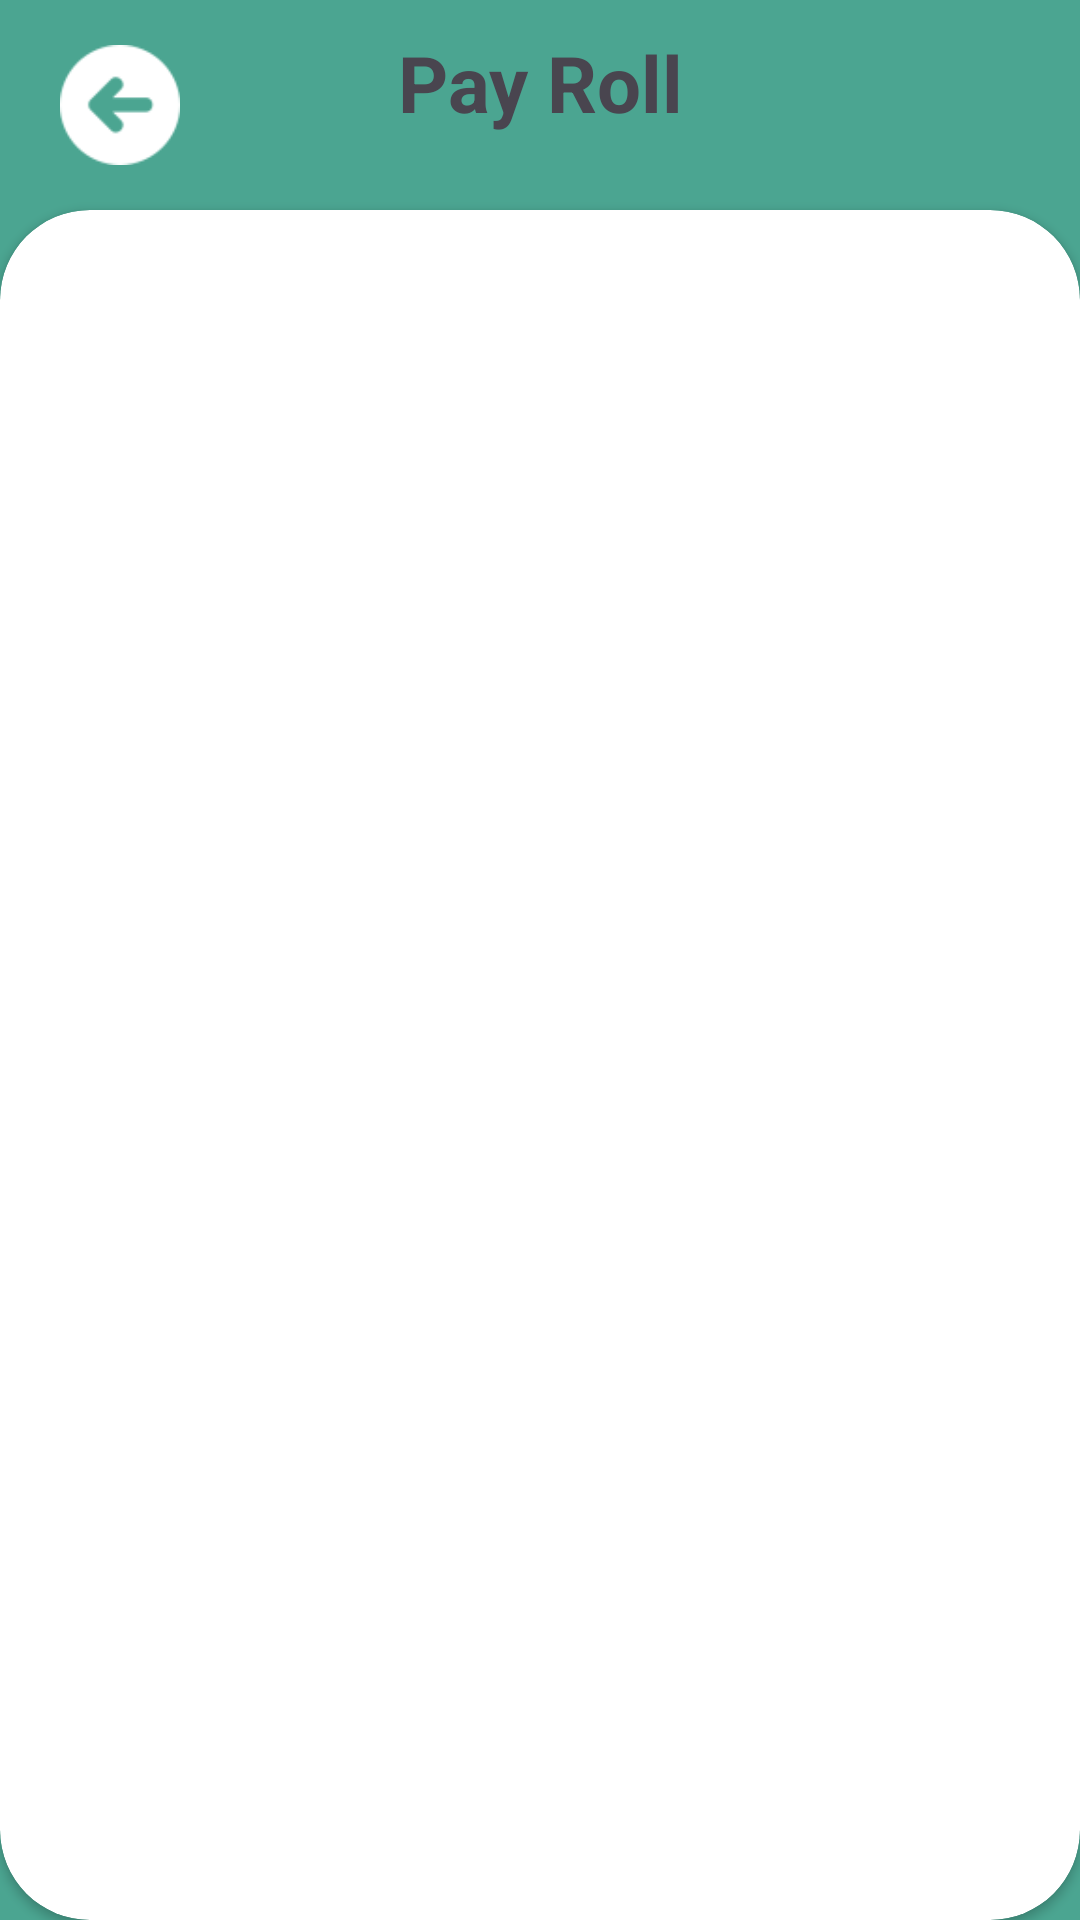

Layout XML and referenced resources for this Android screen:
<!-- AndroidManifest.xml: application theme Theme.Connect -->
<!-- res/layout/fragment_pay_roll.xml -->
<RelativeLayout xmlns:android="http://schemas.android.com/apk/res/android"
    xmlns:tools="http://schemas.android.com/tools"
    android:layout_width="match_parent"
    android:layout_height="match_parent"
    xmlns:app="http://schemas.android.com/apk/res-auto"
    tools:context="Fragments.PayRollFragment"
    android:background="@color/teal_green">

    <ImageView
        android:layout_width="60dp"
        android:layout_height="60dp"
        android:src="@drawable/previous"
        android:paddingStart="20dp"
        android:paddingTop="10dp"/>

    <TextView
        android:layout_width="match_parent"
        android:layout_height="wrap_content"
        android:text="Pay Roll"
        android:textSize="26sp"
        android:gravity="center"
        android:padding="10dp"
        android:textStyle="bold"/>

    <androidx.cardview.widget.CardView
        android:layout_width="match_parent"
        android:layout_height="match_parent"
        app:cardCornerRadius="30dp"
        android:layout_marginTop="70dp">

    </androidx.cardview.widget.CardView>
</RelativeLayout>
<!-- resources referenced by this layout -->
<resources>
  <color name="teal_green">#4BA591</color>
  <!-- drawable previous: png bitmap (drawable, 1626 bytes) -->
  <style name="Theme.Connect" parent="Base.Theme.Connect" />
  <style name="Base.Theme.Connect" parent="Theme.Material3.DayNight.NoActionBar">
          
           <item name="colorPrimary">@color/teal_green</item>
      </style>
</resources>
